The GitHub repository thamadhi/solar-panel-fault-mapping contains a labelled image folder "PV_Images" with 2 categories: clean, hotspot. Examples follow, each with its label.

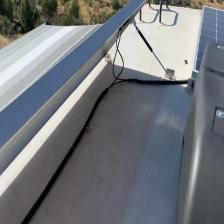
Label: clean

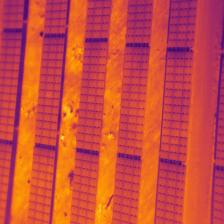
Label: hotspot

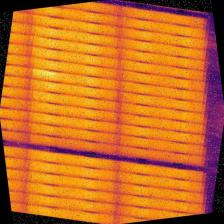
Label: hotspot

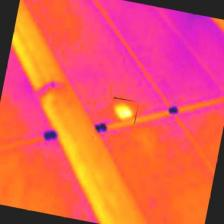
Label: hotspot

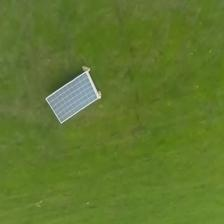
Label: clean

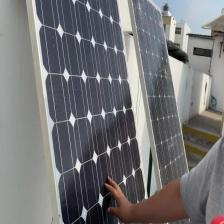
Label: clean
